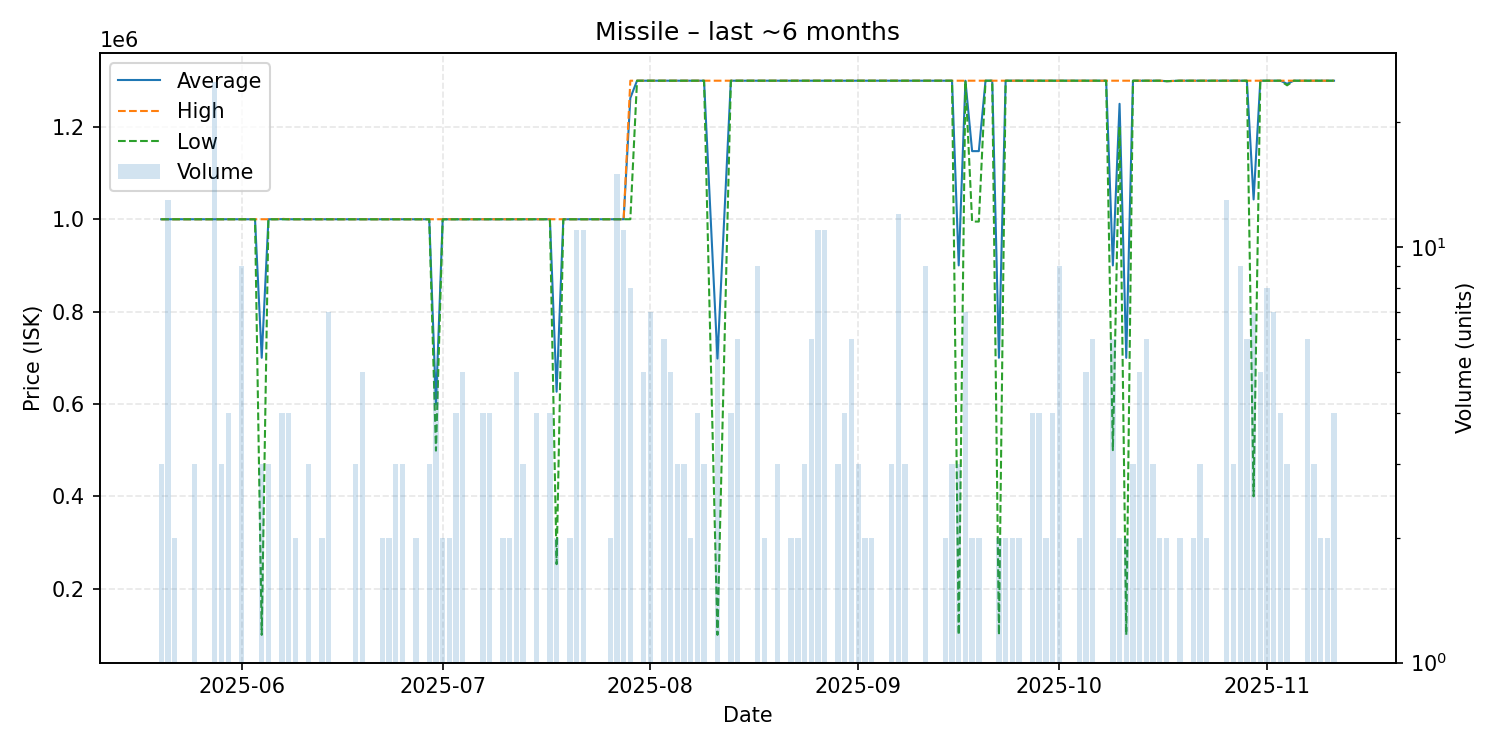

The table this chart was drawn from, first rows:
date, average, highest, lowest, order_count, volume
2025-05-20, 1000000, 1000000, 1000000, 3, 3
2025-05-21, 1000000, 1000000, 1000000, 3, 13
2025-05-22, 1000000, 1000000, 1000000, 2, 2
2025-05-23, 1000000, 1000000, 1000000, 1, 1
2025-05-25, 1000000, 1000000, 1000000, 2, 3
2025-05-27, 1000000, 1000000, 1000000, 1, 1
2025-05-28, 1000000, 1000000, 1000000, 6, 25
2025-05-29, 1000000, 1000000, 1000000, 3, 3
2025-05-30, 1000000, 1000000, 1000000, 4, 4
2025-06-01, 1000000, 1000000, 1000000, 5, 9
2025-06-02, 1000000, 1000000, 1000000, 1, 1
2025-06-03, 1000000, 1000000, 1000000, 1, 1
2025-06-04, 700000, 1000000, 100000, 3, 3
2025-06-05, 1000000, 1000000, 1000000, 3, 3
2025-06-06, 1000000, 1000000, 1000000, 1, 1
2025-06-07, 1000250, 1001000, 1000000, 4, 4
2025-06-08, 1000000, 1000000, 1000000, 3, 4
2025-06-09, 1000000, 1000000, 1000000, 2, 2
2025-06-10, 1000000, 1000000, 1000000, 1, 1
2025-06-11, 1000000, 1000000, 1000000, 3, 3
2025-06-13, 1000000, 1000000, 1000000, 2, 2
2025-06-14, 1000000, 1000000, 1000000, 7, 7
2025-06-15, 1000000, 1000000, 1000000, 1, 1
2025-06-16, 1000000, 1000000, 1000000, 1, 1
2025-06-17, 1000000, 1000000, 1000000, 1, 1
2025-06-18, 1000000, 1000000, 1000000, 3, 3
2025-06-19, 1000000, 1000000, 1000000, 5, 5
2025-06-21, 1000000, 1000000, 1000000, 1, 1
2025-06-22, 1000000, 1000000, 1000000, 2, 2
2025-06-23, 1000000, 1000000, 1000000, 2, 2
2025-06-24, 1000000, 1000000, 1000000, 3, 3
2025-06-25, 1000000, 1000000, 1000000, 1, 3
2025-06-26, 1000000, 1000000, 1000000, 1, 1
2025-06-27, 1000000, 1000000, 1000000, 2, 2
2025-06-28, 1000000, 1000000, 1000000, 1, 1
2025-06-29, 999933, 1000000, 999900, 3, 3
2025-06-30, 599180, 999900, 499000, 5, 5
2025-07-01, 999900, 999900, 999900, 2, 2
2025-07-02, 999900, 999900, 999900, 2, 2
2025-07-03, 1000000, 1000000, 1000000, 3, 4
2025-07-04, 1000000, 1000000, 1000000, 5, 5
2025-07-05, 1000000, 1000000, 1000000, 1, 1
2025-07-06, 1000000, 1000000, 1000000, 1, 1
2025-07-07, 1000000, 1000000, 1000000, 2, 4
2025-07-08, 1000000, 1000000, 1000000, 4, 4
2025-07-10, 1000000, 1000000, 1000000, 2, 2
2025-07-11, 1000000, 1000000, 1000000, 2, 2
2025-07-12, 1000000, 1000000, 1000000, 5, 5
2025-07-13, 1000000, 1000000, 1000000, 3, 3
2025-07-14, 1000000, 1000000, 1000000, 1, 1
2025-07-15, 1000000, 1000000, 1000000, 4, 4
2025-07-16, 1000000, 1000000, 1000000, 1, 1
2025-07-17, 1000000, 1000000, 1000000, 3, 4
2025-07-18, 626550, 1000000, 253100, 2, 2
2025-07-19, 1000000, 1000000, 1000000, 1, 1
2025-07-20, 1000000, 1000000, 1000000, 2, 2
2025-07-21, 1000000, 1000000, 1000000, 2, 11
2025-07-22, 1000000, 1000000, 1000000, 2, 11
2025-07-23, 1000000, 1000000, 1000000, 1, 1
2025-07-24, 1000000, 1000000, 1000000, 1, 1
... 94 more rows
